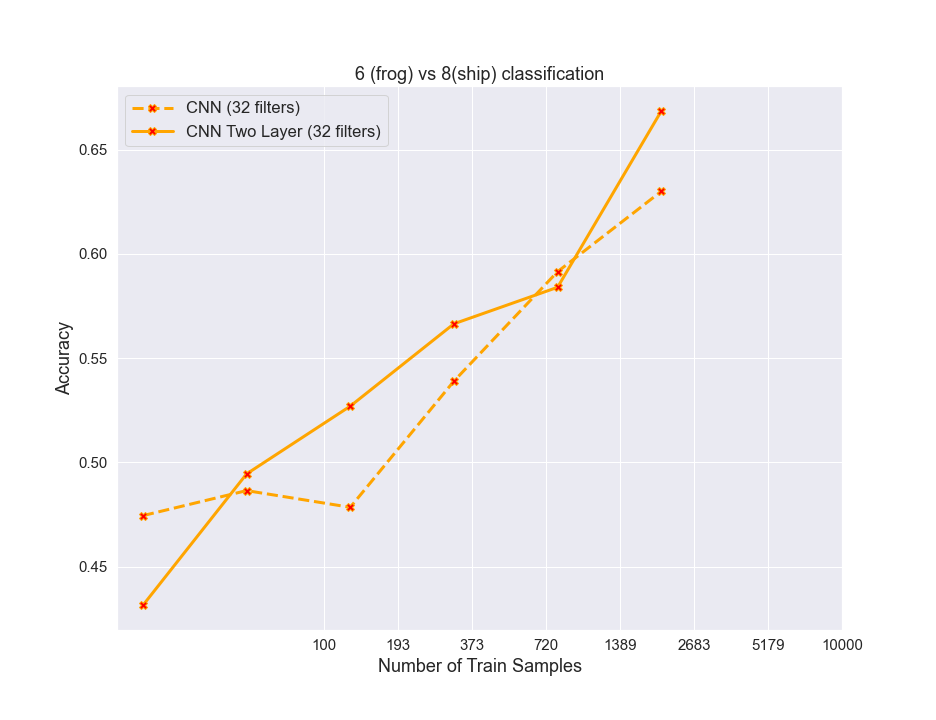

Data behind this chart, as committed beside it:
algos, 0, 1, 2, 3, 4, 5
RF, 0.6336, 0.7155, 0.7486, 0.7797, 0.8034, 0.8188
resnet, 0.7769, 0.8544, 0.9064, 0.9389, 0.9546, 0.9678
cnn32, 0.4745, 0.4865, 0.4785, 0.539, 0.5915, 0.63
cnn32_2_layer, 0.4315, 0.4945, 0.527, 0.5665, 0.584, 0.6685
